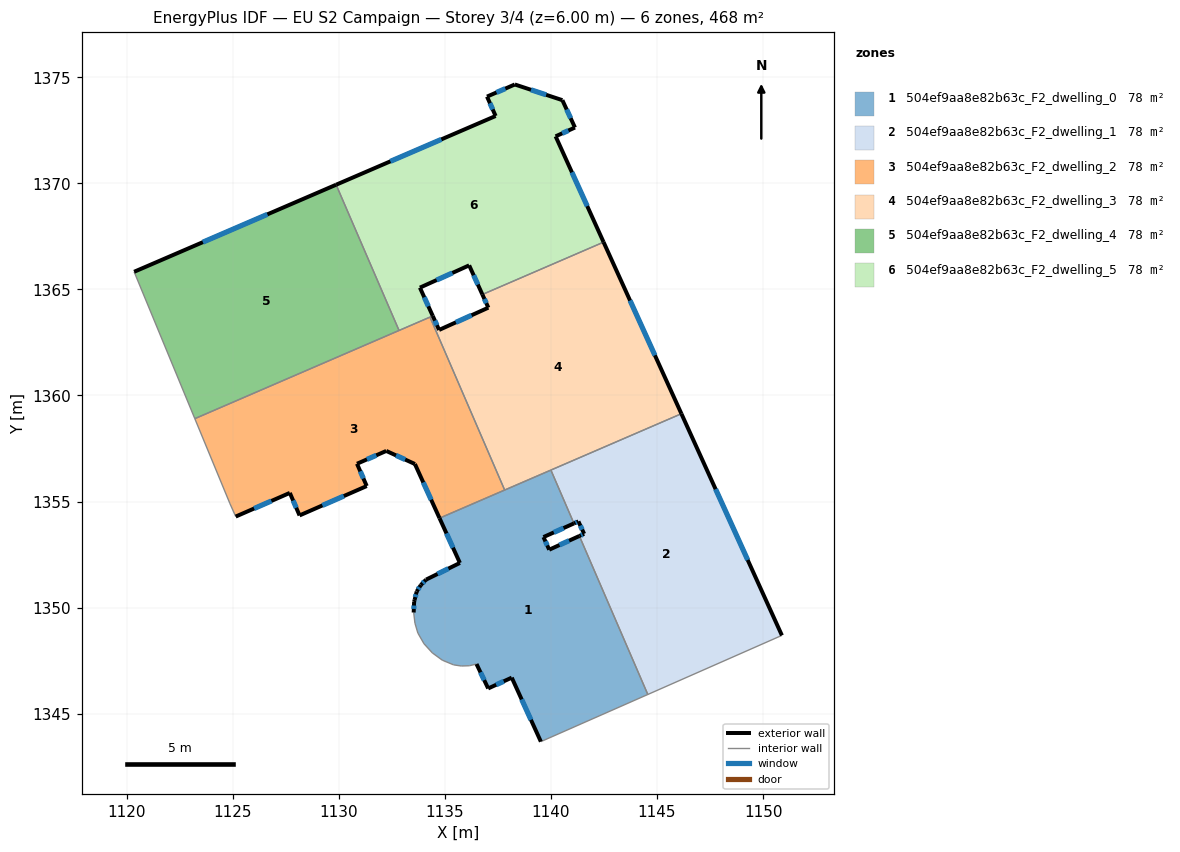
=== STOREY PLAN SPEC (per zone: floor XY polygon, exterior-wall plan segments, windows/doors) ===
zone 1: 504ef9aa8e82b63c_F2_dwelling_0  (78.1 m²)
  floor: (1141.08, 1353.97) (1139.65, 1353.33) (1139.92, 1352.73) (1141.34, 1353.38) (1144.57, 1345.91) (1139.53, 1343.69) (1138.15, 1346.70) (1137.04, 1346.19) (1136.49, 1347.34) (1136.17, 1347.27) (1136.14, 1347.26) (1135.77, 1347.25) (1135.41, 1347.30) (1134.88, 1347.53) (1134.41, 1347.87) (1134.02, 1348.30) (1133.73, 1348.80) (1133.59, 1349.27) (1133.53, 1349.77) (1133.55, 1350.27) (1133.57, 1350.36) (1133.67, 1350.76) (1133.87, 1351.07) (1134.11, 1351.32) (1135.71, 1352.11) (1134.75, 1354.22) (1140.00, 1356.49)
  exterior wall: (1134.75, 1354.22) – (1135.71, 1352.11)  [2.3 m]
    window: (1135.08, 1353.50) – (1135.38, 1352.83)  [0.7 m²]
  exterior wall: (1139.65, 1353.33) – (1141.08, 1353.97)  [1.6 m]
    window: (1140.14, 1353.55) – (1140.60, 1353.75)  [0.5 m²]
  exterior wall: (1139.92, 1352.73) – (1139.65, 1353.33)  [0.7 m]
    window: (1139.83, 1352.93) – (1139.74, 1353.12)  [0.2 m²]
  exterior wall: (1141.34, 1353.38) – (1139.92, 1352.73)  [1.6 m]
    window: (1140.86, 1353.16) – (1140.40, 1352.95)  [0.5 m²]
  exterior wall: (1138.15, 1346.70) – (1139.53, 1343.69)  [3.3 m]
    window: (1138.62, 1345.68) – (1139.06, 1344.71)  [1.0 m²]
  exterior wall: (1137.04, 1346.19) – (1138.15, 1346.70)  [1.2 m]
    window: (1137.42, 1346.37) – (1137.77, 1346.53)  [0.4 m²]
  exterior wall: (1136.49, 1347.34) – (1137.04, 1346.19)  [1.3 m]
    window: (1136.68, 1346.95) – (1136.85, 1346.58)  [0.4 m²]
  exterior wall: (1133.55, 1350.27) – (1133.53, 1349.77)  [0.5 m]
    window: (1133.54, 1350.10) – (1133.54, 1349.94)  [0.2 m²]
  exterior wall: (1133.57, 1350.36) – (1133.55, 1350.27)  [0.1 m]
  exterior wall: (1133.67, 1350.76) – (1133.57, 1350.36)  [0.4 m]
    window: (1133.64, 1350.63) – (1133.61, 1350.50)  [0.1 m²]
  exterior wall: (1133.87, 1351.07) – (1133.67, 1350.76)  [0.4 m]
    window: (1133.80, 1350.96) – (1133.74, 1350.87)  [0.1 m²]
  exterior wall: (1134.11, 1351.32) – (1133.87, 1351.07)  [0.4 m]
    window: (1134.03, 1351.23) – (1133.95, 1351.15)  [0.1 m²]
  exterior wall: (1135.71, 1352.11) – (1134.11, 1351.32)  [1.8 m]
    window: (1135.17, 1351.84) – (1134.66, 1351.59)  [0.5 m²]
  interior walls: 15
zone 2: 504ef9aa8e82b63c_F2_dwelling_1  (78.1 m²)
  floor: (1146.15, 1359.14) (1150.89, 1348.69) (1144.57, 1345.91) (1141.34, 1353.38) (1141.56, 1353.48) (1141.29, 1354.07) (1141.08, 1353.97) (1140.00, 1356.49)
  exterior wall: (1141.56, 1353.48) – (1141.34, 1353.38)  [0.2 m]
    window: (1141.49, 1353.45) – (1141.42, 1353.41)  [0.1 m²]
  exterior wall: (1141.29, 1354.07) – (1141.56, 1353.48)  [0.6 m]
    window: (1141.39, 1353.87) – (1141.47, 1353.68)  [0.2 m²]
  exterior wall: (1141.08, 1353.97) – (1141.29, 1354.07)  [0.2 m]
    window: (1141.16, 1354.00) – (1141.22, 1354.03)  [0.1 m²]
  exterior wall: (1150.89, 1348.69) – (1146.15, 1359.14)  [11.5 m]
    window: (1149.27, 1352.25) – (1147.76, 1355.59)  [3.5 m²]
  interior walls: 4
zone 3: 504ef9aa8e82b63c_F2_dwelling_2  (78.1 m²)
  floor: (1134.30, 1363.70) (1137.82, 1355.54) (1134.75, 1354.22) (1133.59, 1356.77) (1132.24, 1357.39) (1130.86, 1356.78) (1131.32, 1355.73) (1128.15, 1354.35) (1127.69, 1355.41) (1125.14, 1354.29) (1124.87, 1354.90) (1123.21, 1358.91)
  exterior wall: (1128.15, 1354.35) – (1131.32, 1355.73)  [3.5 m]
    window: (1129.23, 1354.82) – (1130.24, 1355.26)  [1.1 m²]
  exterior wall: (1127.69, 1355.41) – (1128.15, 1354.35)  [1.2 m]
    window: (1127.85, 1355.05) – (1128.00, 1354.71)  [0.4 m²]
  exterior wall: (1125.14, 1354.29) – (1127.69, 1355.41)  [2.8 m]
    window: (1126.01, 1354.67) – (1126.83, 1355.03)  [0.9 m²]
  exterior wall: (1133.59, 1356.77) – (1134.75, 1354.22)  [2.8 m]
    window: (1133.98, 1355.90) – (1134.35, 1355.09)  [0.9 m²]
  exterior wall: (1132.24, 1357.39) – (1133.59, 1356.77)  [1.5 m]
    window: (1132.70, 1357.18) – (1133.13, 1356.98)  [0.5 m²]
  exterior wall: (1130.86, 1356.78) – (1132.24, 1357.39)  [1.5 m]
    window: (1131.33, 1356.99) – (1131.77, 1357.18)  [0.5 m²]
  exterior wall: (1131.32, 1355.73) – (1130.86, 1356.78)  [1.1 m]
    window: (1131.16, 1356.09) – (1131.01, 1356.43)  [0.4 m²]
  interior walls: 6
zone 4: 504ef9aa8e82b63c_F2_dwelling_3  (78.0 m²)
  floor: (1142.48, 1367.23) (1146.15, 1359.14) (1137.82, 1355.54) (1134.30, 1363.70) (1134.43, 1363.75) (1134.73, 1363.09) (1137.05, 1364.14) (1136.77, 1364.76)
  exterior wall: (1137.05, 1364.14) – (1134.73, 1363.09)  [2.5 m]
    window: (1136.26, 1363.78) – (1135.52, 1363.45)  [0.8 m²]
  exterior wall: (1136.77, 1364.76) – (1137.05, 1364.14)  [0.7 m]
    window: (1136.86, 1364.55) – (1136.95, 1364.35)  [0.2 m²]
  exterior wall: (1146.15, 1359.14) – (1142.48, 1367.23)  [8.9 m]
    window: (1144.90, 1361.89) – (1143.73, 1364.48)  [2.7 m²]
  exterior wall: (1134.73, 1363.09) – (1134.43, 1363.75)  [0.7 m]
    window: (1134.63, 1363.31) – (1134.53, 1363.53)  [0.2 m²]
  interior walls: 5
zone 5: 504ef9aa8e82b63c_F2_dwelling_4  (78.1 m²)
  floor: (1129.88, 1369.93) (1132.84, 1363.07) (1123.21, 1358.91) (1120.35, 1365.83)
  exterior wall: (1129.88, 1369.93) – (1120.35, 1365.83)  [10.4 m]
    window: (1126.64, 1368.54) – (1123.59, 1367.23)  [3.2 m²]
  interior walls: 3
zone 6: 504ef9aa8e82b63c_F2_dwelling_5  (78.0 m²)
  floor: (1140.54, 1373.92) (1141.13, 1372.63) (1140.22, 1372.21) (1142.48, 1367.23) (1136.77, 1364.76) (1136.15, 1366.13) (1133.82, 1365.08) (1134.43, 1363.75) (1132.84, 1363.07) (1129.88, 1369.93) (1137.39, 1373.17) (1136.99, 1374.09) (1138.30, 1374.66)
  exterior wall: (1140.54, 1373.92) – (1138.30, 1374.66)  [2.4 m]
    window: (1139.78, 1374.17) – (1139.06, 1374.41)  [0.7 m²]
  exterior wall: (1141.13, 1372.63) – (1140.54, 1373.92)  [1.4 m]
    window: (1140.93, 1373.07) – (1140.74, 1373.48)  [0.4 m²]
  exterior wall: (1140.22, 1372.21) – (1141.13, 1372.63)  [1.0 m]
    window: (1140.53, 1372.36) – (1140.82, 1372.49)  [0.3 m²]
  exterior wall: (1142.48, 1367.23) – (1140.22, 1372.21)  [5.5 m]
    window: (1141.71, 1368.92) – (1140.99, 1370.52)  [1.7 m²]
  exterior wall: (1136.15, 1366.13) – (1136.77, 1364.76)  [1.5 m]
    window: (1136.36, 1365.67) – (1136.56, 1365.23)  [0.5 m²]
  exterior wall: (1133.82, 1365.08) – (1136.15, 1366.13)  [2.5 m]
    window: (1134.61, 1365.44) – (1135.36, 1365.78)  [0.8 m²]
  exterior wall: (1134.43, 1363.75) – (1133.82, 1365.08)  [1.5 m]
    window: (1134.22, 1364.20) – (1134.03, 1364.63)  [0.4 m²]
  exterior wall: (1137.39, 1373.17) – (1129.88, 1369.93)  [8.2 m]
    window: (1134.84, 1372.07) – (1132.43, 1371.04)  [2.5 m²]
  exterior wall: (1136.99, 1374.09) – (1137.39, 1373.17)  [1.0 m]
    window: (1137.13, 1373.78) – (1137.25, 1373.48)  [0.3 m²]
  exterior wall: (1138.30, 1374.66) – (1136.99, 1374.09)  [1.4 m]
    window: (1137.85, 1374.47) – (1137.43, 1374.28)  [0.4 m²]
  interior walls: 4

=== DERIVED (storey summary) ===
Building: EU S2 Campaign
Storey: 3 of 4  (floor level z = 6.00 m)
Storey gross floor area: 468.3 m²
Zones on this storey: 6
  - 504ef9aa8e82b63c_F2_dwelling_0: floor 78.1 m²; exterior wall 15.4 m (46.3 m²); 12 window(s) 4.7 m²; WWR 10.1%
  - 504ef9aa8e82b63c_F2_dwelling_1: floor 78.1 m²; exterior wall 12.6 m (37.8 m²); 4 window(s) 3.9 m²; WWR 10.2%
  - 504ef9aa8e82b63c_F2_dwelling_2: floor 78.1 m²; exterior wall 14.3 m (43.0 m²); 7 window(s) 4.4 m²; WWR 10.2%
  - 504ef9aa8e82b63c_F2_dwelling_3: floor 78.0 m²; exterior wall 12.8 m (38.5 m²); 4 window(s) 3.9 m²; WWR 10.2%
  - 504ef9aa8e82b63c_F2_dwelling_4: floor 78.1 m²; exterior wall 10.4 m (31.1 m²); 1 window(s) 3.2 m²; WWR 10.2%
  - 504ef9aa8e82b63c_F2_dwelling_5: floor 78.0 m²; exterior wall 26.4 m (79.2 m²); 10 window(s) 8.1 m²; WWR 10.2%
Zone adjacency (shared interzone walls):
  - 504ef9aa8e82b63c_F2_dwelling_0 ↔ 504ef9aa8e82b63c_F2_dwelling_1
  - 504ef9aa8e82b63c_F2_dwelling_0 ↔ 504ef9aa8e82b63c_F2_dwelling_2
  - 504ef9aa8e82b63c_F2_dwelling_0 ↔ 504ef9aa8e82b63c_F2_dwelling_3
  - 504ef9aa8e82b63c_F2_dwelling_1 ↔ 504ef9aa8e82b63c_F2_dwelling_3
  - 504ef9aa8e82b63c_F2_dwelling_2 ↔ 504ef9aa8e82b63c_F2_dwelling_3
  - 504ef9aa8e82b63c_F2_dwelling_2 ↔ 504ef9aa8e82b63c_F2_dwelling_4
  - 504ef9aa8e82b63c_F2_dwelling_2 ↔ 504ef9aa8e82b63c_F2_dwelling_5
  - 504ef9aa8e82b63c_F2_dwelling_3 ↔ 504ef9aa8e82b63c_F2_dwelling_5
  - 504ef9aa8e82b63c_F2_dwelling_4 ↔ 504ef9aa8e82b63c_F2_dwelling_5